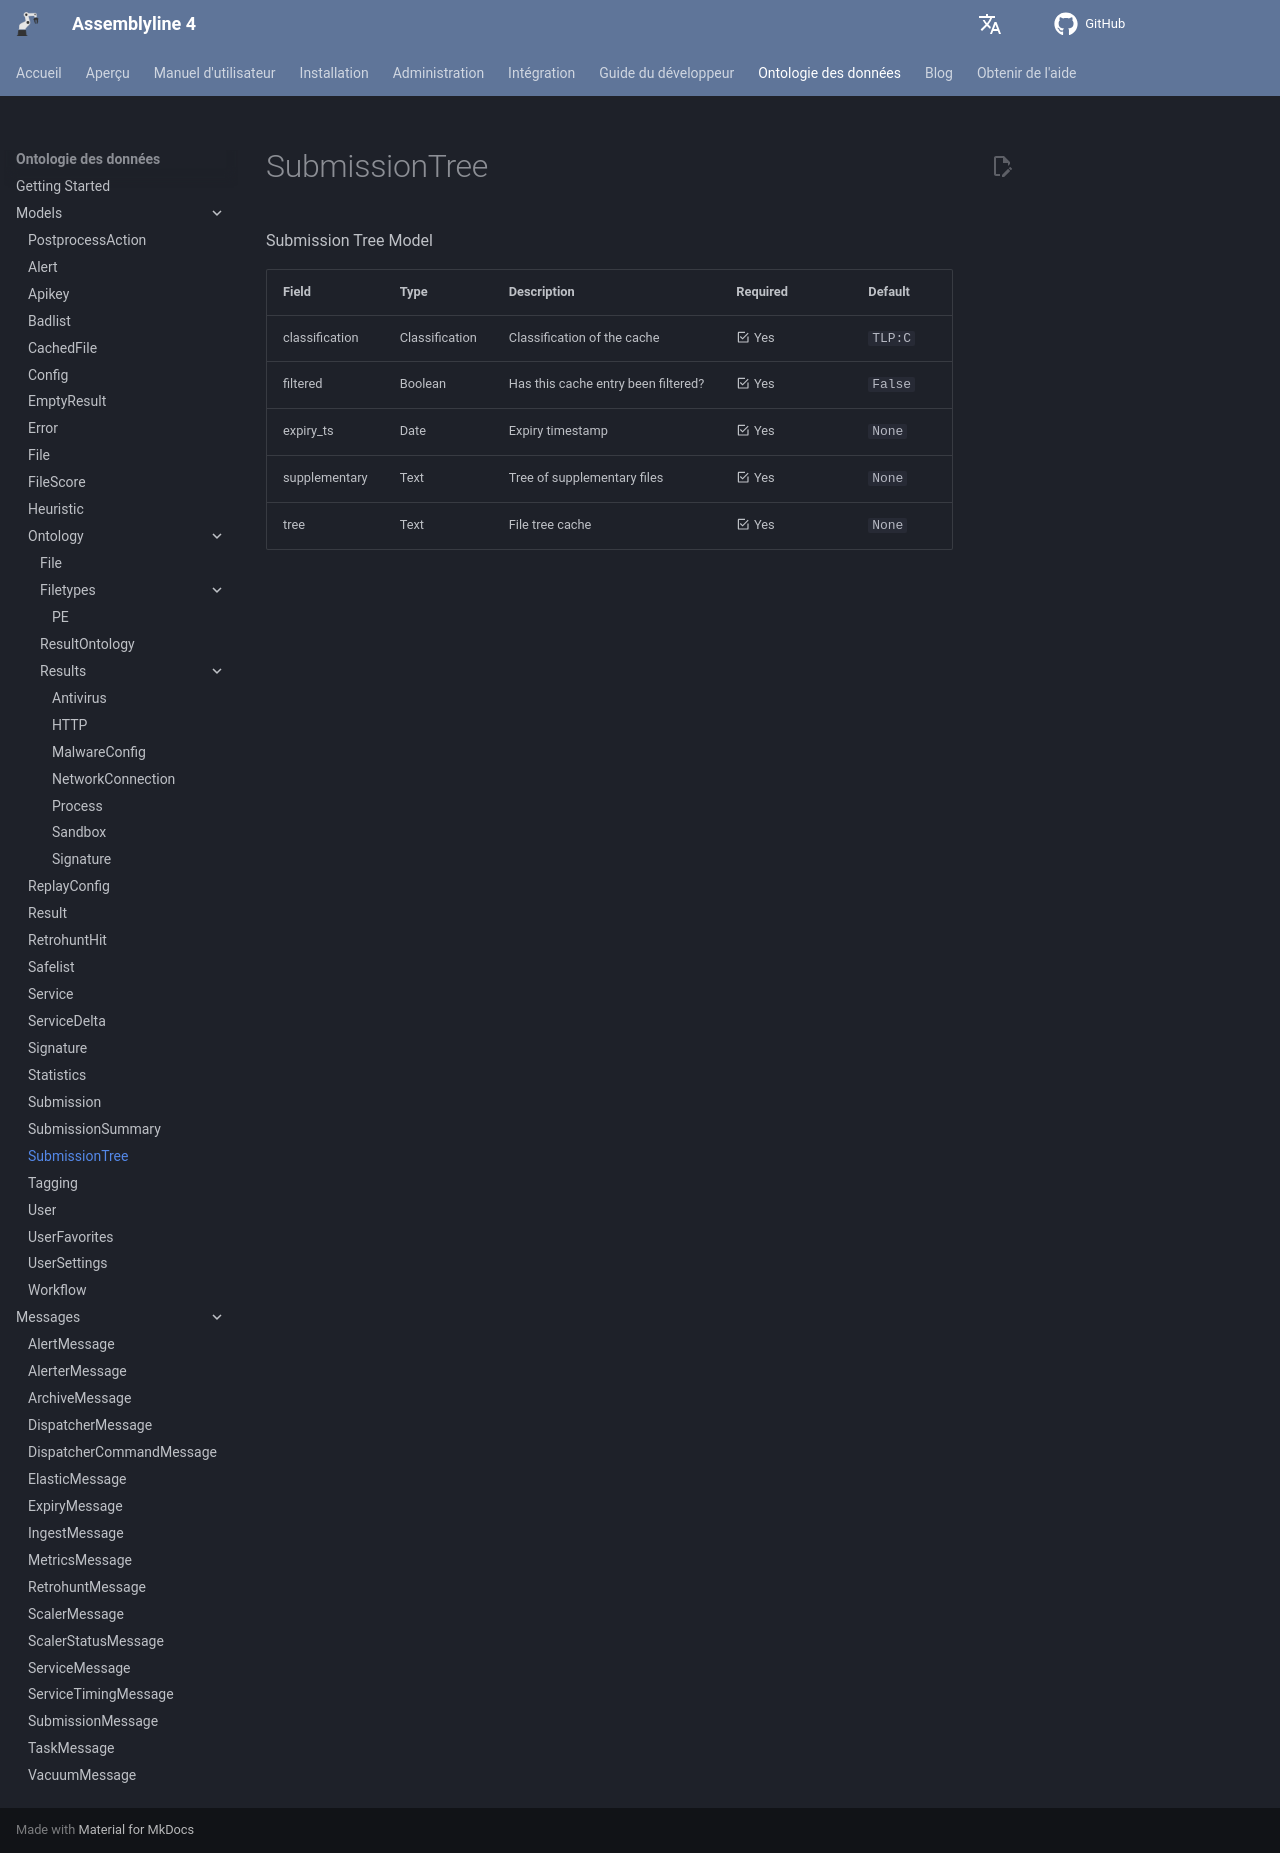

repository: CybercentreCanada/assemblyline4_docs · page: fr/odm/models/submission_tree/index.html · generator: mkdocs

[comment]: # (AUTOGENERATED MARKDOWN CONTENT. UPDATES TO ODM DOCUMENTATION SHOULD BE DONE THROUGH ASSEMBLYLINE-BASE REPO!)
# SubmissionTree
Submission Tree Model

| Field | Type | Description | Required | Default |
| :--- | :--- | :--- | :--- | :--- |
| classification | Classification | Classification of the cache | <div style="width:100px">:material-checkbox-marked-outline: Yes</div> | `TLP:C` |
| filtered | Boolean | Has this cache entry been filtered? | <div style="width:100px">:material-checkbox-marked-outline: Yes</div> | `False` |
| expiry_ts | Date | Expiry timestamp | <div style="width:100px">:material-checkbox-marked-outline: Yes</div> | `None` |
| supplementary | Text | Tree of supplementary files | <div style="width:100px">:material-checkbox-marked-outline: Yes</div> | `None` |
| tree | Text | File tree cache | <div style="width:100px">:material-checkbox-marked-outline: Yes</div> | `None` |
